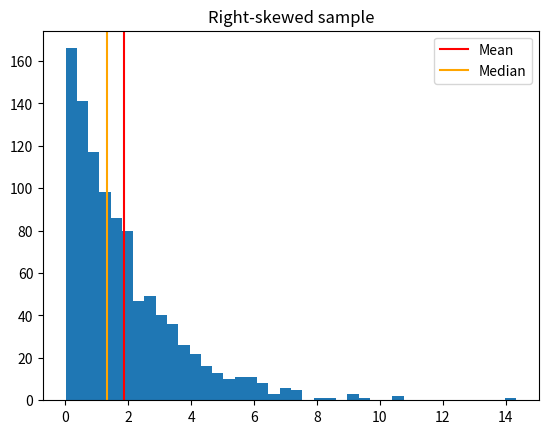

Source code (Python):
# Task: make 1000 samples from an exponential (right-skewed) distribution,
# find mean, median and skewness, and plot a histogram with mean and median lines.
import numpy as np
import matplotlib.pyplot as plt
from scipy import stats

sample = np.random.default_rng(2).exponential(scale=2.0, size=1000)
print("Mean:", sample.mean())
print("Median:", np.median(sample))
print("Skewness:", stats.skew(sample))

plt.hist(sample, bins=40)
plt.axvline(sample.mean(), color="red", label="Mean")
plt.axvline(np.median(sample), color="orange", label="Median")
plt.legend()
plt.title("Right-skewed sample")
plt.show()
